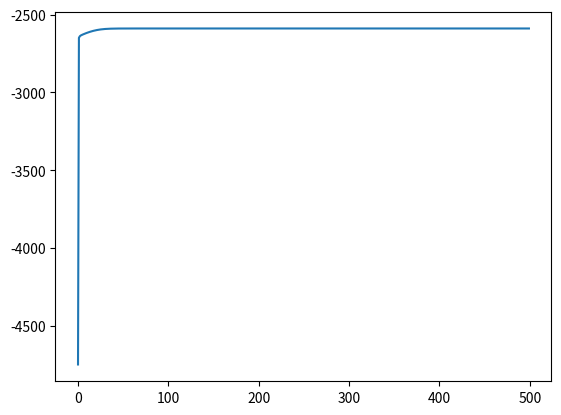

Write Python code to recreate this figure.
import pandas as pd
import numpy as np
from numpy.random import poisson as pois_sampler
from scipy.stats import poisson as pois
import  matplotlib.pyplot as plt

class Poisson_Mixture_model:
    '''
    Poisson_Mixture_model(self, cluster_num, alpha, theta):
    cluster_num : @type integer 
    alpha:mixture rate @type np.array(cluster_num)
    theta:poisson parameter @type np.array(cluster_num)
    '''
    
    _log_likelihood = []
    log_likelihood = 0
    def __init__(self, cluster_num, alpha, theta):
        self.cluster_num = cluster_num
        self.alpha = alpha
        self.theta = theta
    
    def _fit(self, data_num, data, trial_num):
        '''
        run EM-algorithm [trial_num] times
        data:observed values @type list[data_num] 
        '''
        #initial value 
        Z = np.array([[0  for j in range(self.cluster_num)] for i in range(data_num)])
        W = np.array([[0  for j in range(self.cluster_num)] for i in range(data_num)])
       
        normalize =np.array( [0 for i in range(data_num)] )
        eta = np.array([0 for i in range(data_num)])
        #run EM-algorithm
        for step in range(trial_num):
            #E_step_update
            W = np.matmul(np.array([pois.pmf(data, theta_) for theta_ in  self.theta]).T, np.diag(self.alpha))
            normalize = np.exp(- np.log(np.sum(W, axis = 1)))

            Z =  np.matmul( np.diag(normalize), W)
            '''
            log_likelihood
            '''
            log_likelihood = np.sum(np.log(np.sum(W, axis = 1)))
            (self._log_likelihood).append(log_likelihood)
            #M_step_update  
            self.alpha =  np.sum(Z, axis=0) / data_num
           
            eta = np.exp(- np.log(np.sum(Z, axis = 0)))
            
            self.theta = (np.matmul(Z, np.diag(eta)).T).dot(data)
#@memo generate test data
# cluster_num = 2 , data_num =1000
# s[300] ~ Poisson(10)
# t[700] ~ Poisson(5)
s = pois_sampler(10, 300)
t = pois_sampler(5, 700)
data = np.hstack((s,t))
data_num = len(data)

pm_model = Poisson_Mixture_model(2,np.array([0.5, 0.5]), np.array([2.0, 3.0]))
pm_model._fit(1000, data, 500)

print("mixture_rate:",pm_model.alpha)
print("poisson_parameter", pm_model.theta)    

#かきかき
x = np.linspace(0, 499, 500)
y = pm_model._log_likelihood

plt.plot(x, y, label = "log_likelihood")
plt.show()